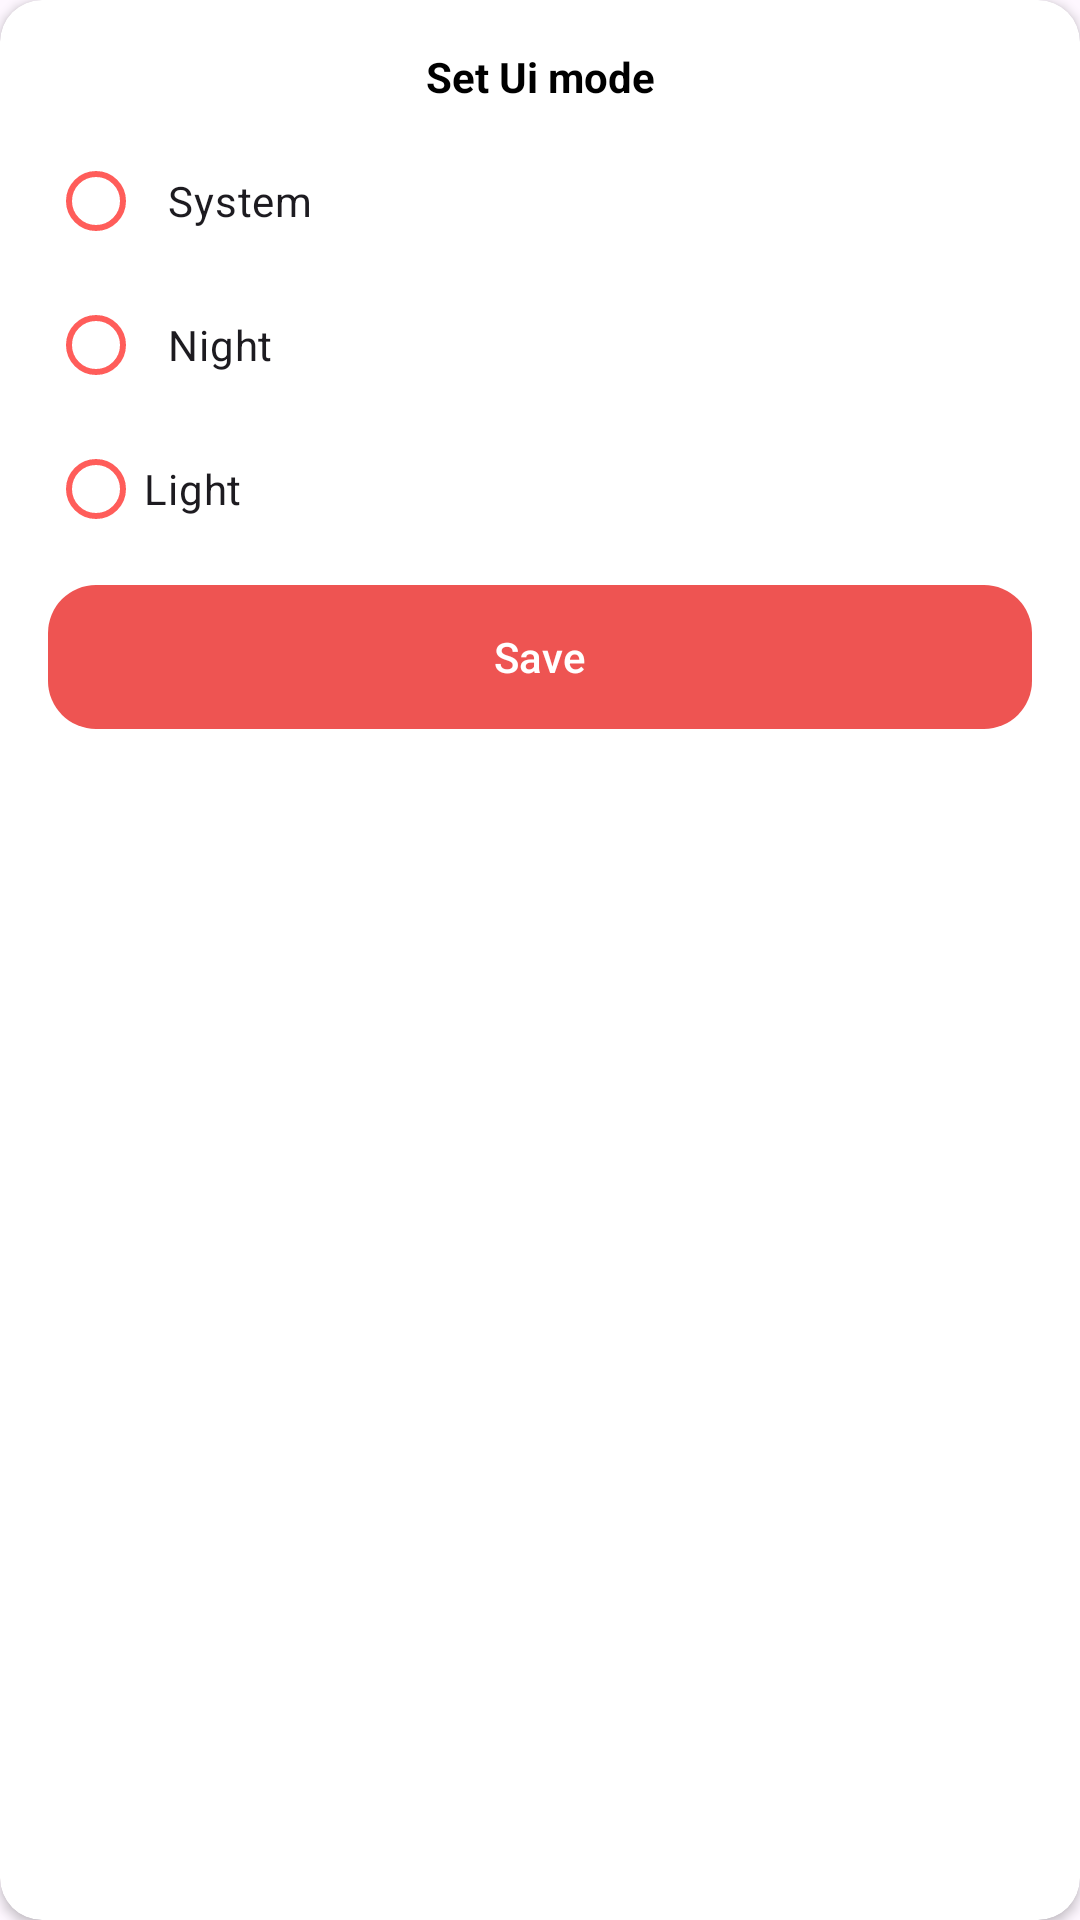

Produce the Android XML layout that renders to this screen, including the resource entries it uses.
<!-- AndroidManifest.xml: application theme Theme.News -->
<!-- res/layout/ui_mode_bottom_sheet_dialog.xml -->
<?xml version="1.0" encoding="utf-8"?>
<androidx.cardview.widget.CardView xmlns:android="http://schemas.android.com/apk/res/android"
    xmlns:tools="http://schemas.android.com/tools"
    android:layout_width="match_parent"
    android:layout_height="wrap_content"
    app:cardCornerRadius="14dp"
    android:layout_marginBottom="30dp"
    style="@style/ScreenBackgroundColor"
    xmlns:app="http://schemas.android.com/apk/res-auto">

    <androidx.constraintlayout.widget.ConstraintLayout
        android:layout_width="match_parent"
        android:layout_height="wrap_content">

        <TextView
            android:layout_width="wrap_content"
            android:text="@string/set_ui_mode"
            app:layout_constraintTop_toTopOf="parent"
            app:layout_constraintStart_toStartOf="parent"
            app:layout_constraintEnd_toEndOf="parent"
            android:layout_marginTop="16dp"
            style="@style/TextColor"
            android:id="@+id/txt"
            android:textStyle="bold"
            android:layout_height="wrap_content"/>

        <RadioGroup
            android:layout_width="match_parent"
            android:id="@+id/radioGroup"
            app:layout_constraintTop_toBottomOf="@id/txt"
            android:layout_marginTop="8dp"
            android:layout_marginHorizontal="16dp"
            android:layout_height="wrap_content">
            <RadioButton
                android:layout_width="match_parent"
                android:backgroundTint="@color/red"
                android:text="@string/system"
                android:paddingStart="8dp"
                app:buttonTint="#FF5D5A"
                android:id="@+id/systemRadio"
                android:layout_height="wrap_content"
                tools:ignore="RtlSymmetry" />
            <RadioButton
                android:layout_width="match_parent"
                android:backgroundTint="@color/red"
                android:text="@string/night"
                android:paddingStart="8dp"
                android:id="@+id/nightRadio"
                app:buttonTint="#FF5D5A"
                android:layout_height="wrap_content"
                tools:ignore="RtlSymmetry" />
            <RadioButton
                android:layout_width="match_parent"
                android:backgroundTint="@color/red"
                android:text="@string/light"
                android:id="@+id/lightRadio"
                app:buttonTint="#FF5D5A"
                android:paddingStart="@dimen/_8dp"
                android:layout_height="wrap_content"
                tools:ignore="RtlSymmetry" />

        </RadioGroup>

        <com.google.android.material.button.MaterialButton
            android:layout_width="match_parent"
            app:layout_constraintTop_toBottomOf="@id/radioGroup"
            android:layout_marginTop="8dp"
            android:background="@drawable/button_backround"
            android:text="@string/save"
            android:textColor="@color/white"
            app:backgroundTint="@null"
            android:id="@+id/saveBtn"
            android:layout_marginHorizontal="16dp"
            app:layout_constraintBottom_toBottomOf="parent"
            android:layout_marginBottom="16dp"
            android:layout_height="wrap_content"/>

    </androidx.constraintlayout.widget.ConstraintLayout>

</androidx.cardview.widget.CardView>
<!-- resources referenced by this layout -->
<resources>
  <color name="red">#FF3A44</color>
  <color name="white">#FFFFFFFF</color>
  <!-- drawable button_backround (drawable) -->
  <?xml version="1.0" encoding="utf-8"?>
  <shape xmlns:android="http://schemas.android.com/apk/res/android"
      android:shape="rectangle">
  
      <corners android:radius="16dp"/>
      <solid android:color="#EE5452"/>
  
  
  
  </shape>
  <string name="light">Light</string>
  <string name="night">Night</string>
  <string name="save">Save</string>
  <string name="set_ui_mode">Set Ui mode</string>
  <string name="system">System</string>
  <style name="ScreenBackgroundColor">
          <item name="android:background">@color/white</item>
      </style>
  <style name="TextColor">
          <item name="android:textColor">@color/black</item>
          <item name="android:drawableTint">@color/white</item>
      </style>
  <style name="Theme.News" parent="Base.Theme.News" />
  <color name="black">#FF000000</color>
  <style name="Base.Theme.News" parent="Theme.Material3.DayNight.NoActionBar">
          
          
  
          <item name="android:statusBarColor">@android:color/transparent</item>
          
  
          <item name="android:windowTranslucentNavigation">true</item>
  
      </style>
</resources>
